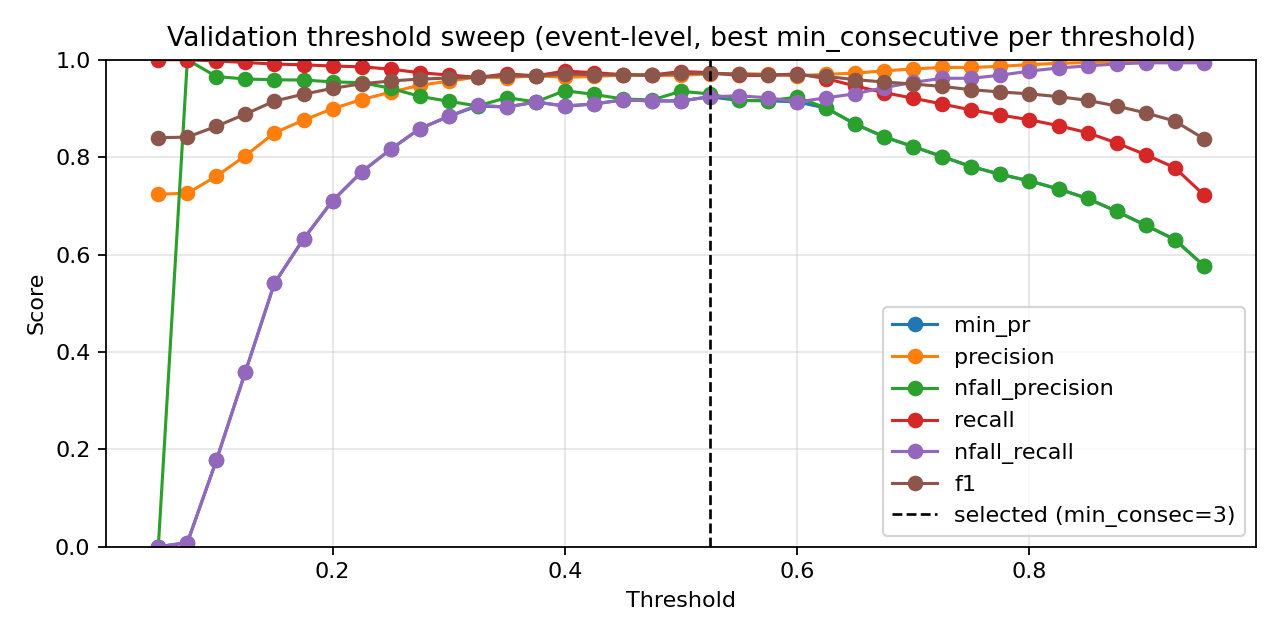

The table this chart was drawn from, first rows:
threshold, min_consecutive, eval_level, precision, nfall_precision, recall, nfall_recall, min_pr, f1, accuracy
0.05, 1, event, 0.724, 0.0, 1.0, 0.0, 0.0, 0.8399, 0.724
0.05, 2, event, 0.724, 0.0, 1.0, 0.0, 0.0, 0.8399, 0.724
0.05, 3, event, 0.724, 0.0, 1.0, 0.0, 0.0, 0.8399, 0.724
0.05, 4, event, 0.724, 0.0, 1.0, 0.0, 0.0, 0.8399, 0.724
0.05, 5, event, 0.724, 0.0, 1.0, 0.0, 0.0, 0.8399, 0.724
0.05, 7, event, 0.724, 0.0, 1.0, 0.0, 0.0, 0.8399, 0.724
0.05, 9, event, 0.724, 0.0, 1.0, 0.0, 0.0, 0.8399, 0.724
0.075, 1, event, 0.724, 0.0, 1.0, 0.0, 0.0, 0.8399, 0.724
0.075, 2, event, 0.724, 0.0, 1.0, 0.0, 0.0, 0.8399, 0.724
0.075, 3, event, 0.724, 0.0, 1.0, 0.0, 0.0, 0.8399, 0.724
0.075, 4, event, 0.724, 0.0, 1.0, 0.0, 0.0, 0.8399, 0.724
0.075, 5, event, 0.724, 0.0, 1.0, 0.0, 0.0, 0.8399, 0.724
0.075, 7, event, 0.7245, 1.0, 1.0, 0.002114, 0.002114, 0.8402, 0.7246
0.075, 9, event, 0.7257, 1.0, 1.0, 0.008457, 0.008457, 0.8411, 0.7264
0.1, 1, event, 0.7262, 1.0, 1.0, 0.01057, 0.01057, 0.8414, 0.727
0.1, 2, event, 0.7279, 1.0, 1.0, 0.01903, 0.01903, 0.8425, 0.7293
0.1, 3, event, 0.7317, 1.0, 1.0, 0.03805, 0.03805, 0.8451, 0.7345
0.1, 4, event, 0.7356, 1.0, 1.0, 0.05708, 0.05708, 0.8477, 0.7398
0.1, 5, event, 0.7391, 1.0, 1.0, 0.074, 0.074, 0.85, 0.7445
0.1, 7, event, 0.7462, 1.0, 1.0, 0.1078, 0.1078, 0.8547, 0.7538
0.1, 9, event, 0.7609, 0.9655, 0.9976, 0.1776, 0.1776, 0.8633, 0.7713
0.125, 1, event, 0.7396, 1.0, 1.0, 0.07611, 0.07611, 0.8503, 0.745
0.125, 2, event, 0.744, 1.0, 1.0, 0.09725, 0.09725, 0.8532, 0.7509
0.125, 3, event, 0.7498, 1.0, 1.0, 0.1247, 0.1247, 0.857, 0.7585
0.125, 4, event, 0.7575, 0.987, 0.9992, 0.1607, 0.1607, 0.8617, 0.7678
0.125, 5, event, 0.7635, 0.9889, 0.9992, 0.1882, 0.1882, 0.8656, 0.7754
0.125, 7, event, 0.7835, 0.9776, 0.9976, 0.277, 0.277, 0.8777, 0.7987
0.125, 9, event, 0.8029, 0.9605, 0.9944, 0.3594, 0.3594, 0.8884, 0.8191
0.15, 1, event, 0.7558, 1.0, 1.0, 0.1522, 0.1522, 0.8609, 0.766
0.15, 2, event, 0.7625, 0.9775, 0.9984, 0.1839, 0.1839, 0.8646, 0.7736
0.15, 3, event, 0.7718, 0.9727, 0.9976, 0.2262, 0.2262, 0.8703, 0.7847
0.15, 4, event, 0.7795, 0.9685, 0.9968, 0.26, 0.26, 0.8748, 0.7935
0.15, 5, event, 0.794, 0.9744, 0.9968, 0.3214, 0.3214, 0.8839, 0.8104
0.15, 7, event, 0.8178, 0.9659, 0.9944, 0.4186, 0.4186, 0.8975, 0.8355
0.15, 9, event, 0.85, 0.9588, 0.9911, 0.5412, 0.5412, 0.9152, 0.867
0.175, 1, event, 0.7723, 0.973, 0.9976, 0.2283, 0.2283, 0.8706, 0.7853
0.175, 2, event, 0.7826, 0.9773, 0.9976, 0.2727, 0.2727, 0.8771, 0.7975
0.175, 3, event, 0.7965, 0.9752, 0.9968, 0.3319, 0.3319, 0.8855, 0.8133
0.175, 4, event, 0.8089, 0.9731, 0.996, 0.3827, 0.3827, 0.8927, 0.8267
0.175, 5, event, 0.8206, 0.9713, 0.9952, 0.4292, 0.4292, 0.8995, 0.839
0.175, 7, event, 0.8472, 0.9617, 0.9919, 0.5307, 0.5307, 0.9139, 0.8646
0.175, 9, event, 0.8759, 0.9583, 0.9895, 0.6321, 0.6321, 0.9292, 0.8909
0.2, 1, event, 0.7931, 0.9804, 0.9976, 0.3171, 0.3171, 0.8837, 0.8098
0.2, 2, event, 0.8018, 0.9824, 0.9976, 0.3531, 0.3531, 0.889, 0.8197
0.2, 3, event, 0.8149, 0.9796, 0.9968, 0.4059, 0.4059, 0.8967, 0.8337
0.2, 4, event, 0.8268, 0.9772, 0.996, 0.4524, 0.4524, 0.9035, 0.846
0.2, 5, event, 0.8419, 0.9757, 0.9952, 0.5095, 0.5095, 0.9121, 0.8611
0.2, 7, event, 0.8735, 0.9609, 0.9903, 0.6237, 0.6237, 0.9282, 0.8891
0.2, 9, event, 0.8994, 0.9545, 0.9871, 0.7104, 0.7104, 0.9412, 0.9107
0.225, 1, event, 0.8101, 0.9786, 0.9968, 0.3869, 0.3869, 0.8938, 0.8285
0.225, 2, event, 0.8203, 0.9806, 0.9968, 0.4271, 0.4271, 0.9, 0.8396
0.225, 3, event, 0.8318, 0.9781, 0.996, 0.4715, 0.4715, 0.9065, 0.8512
0.225, 4, event, 0.8443, 0.98, 0.996, 0.518, 0.518, 0.9139, 0.8641
0.225, 5, event, 0.8636, 0.9789, 0.9952, 0.5877, 0.5877, 0.9247, 0.8827
0.225, 7, event, 0.8964, 0.965, 0.9903, 0.6998, 0.6998, 0.941, 0.9102
0.225, 9, event, 0.9182, 0.9529, 0.9855, 0.7696, 0.7696, 0.9506, 0.9259
0.25, 1, event, 0.8247, 0.9813, 0.9968, 0.444, 0.444, 0.9026, 0.8442
0.25, 2, event, 0.8352, 0.9828, 0.9968, 0.4841, 0.4841, 0.9089, 0.8553
0.25, 3, event, 0.8466, 0.9803, 0.996, 0.5264, 0.5264, 0.9152, 0.8664
0.25, 4, event, 0.8625, 0.9822, 0.996, 0.5835, 0.5835, 0.9245, 0.8821
... 199 more rows
